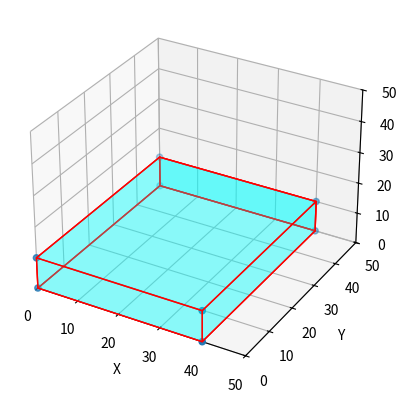

Here is the Python script that generated this plot:
import numpy as np
from mpl_toolkits.mplot3d import Axes3D
from mpl_toolkits.mplot3d.art3d import Poly3DCollection, Line3DCollection
import matplotlib.pyplot as plt

a = 40
b = 10
c = 50

list = [a, b, c]
max = max(list)

points = np.array([[0, 0, 0],
                  [0, 0, b],
                  [0, c, b],
                  [0, c, 0],
                  [a, 0, 0],
                  [a, 0, b],
                  [a, c, b],
                  [a, c, 0]])

P = [[1 , 0 ,  0],
 [0 , 1 , 0],
 [0 , 0 ,  1]]

Z = np.zeros((8,3))
for i in range(8): Z[i,:] = np.dot(points[i,:],P)

fig = plt.figure()
ax = fig.add_subplot(111, projection='3d')

r = [-1,1]

X, Y = np.meshgrid(r, r)
# plot vertices
ax.scatter3D(Z[:, 0], Z[:, 1], Z[:, 2])

# list of sides' polygons of figure
verts = [[Z[0],Z[1],Z[2],Z[3]],
 [Z[4],Z[5],Z[6],Z[7]],
 [Z[0],Z[1],Z[5],Z[4]],
 [Z[2],Z[3],Z[7],Z[6]],
 [Z[1],Z[2],Z[6],Z[5]],
 [Z[4],Z[7],Z[3],Z[0]],
 [Z[2],Z[3],Z[7],Z[6]]]

# plot sides
ax.add_collection3d(Poly3DCollection(verts,
 facecolors='cyan', linewidths=1, edgecolors='r', alpha=.25))

ax.set_xlabel('X')
ax.set_xbound(0,max)
ax.set_ylabel('Y')
ax.set_ybound(0,max)
ax.set_zlabel('Z')
ax.set_zbound(0,max)

plt.show()
